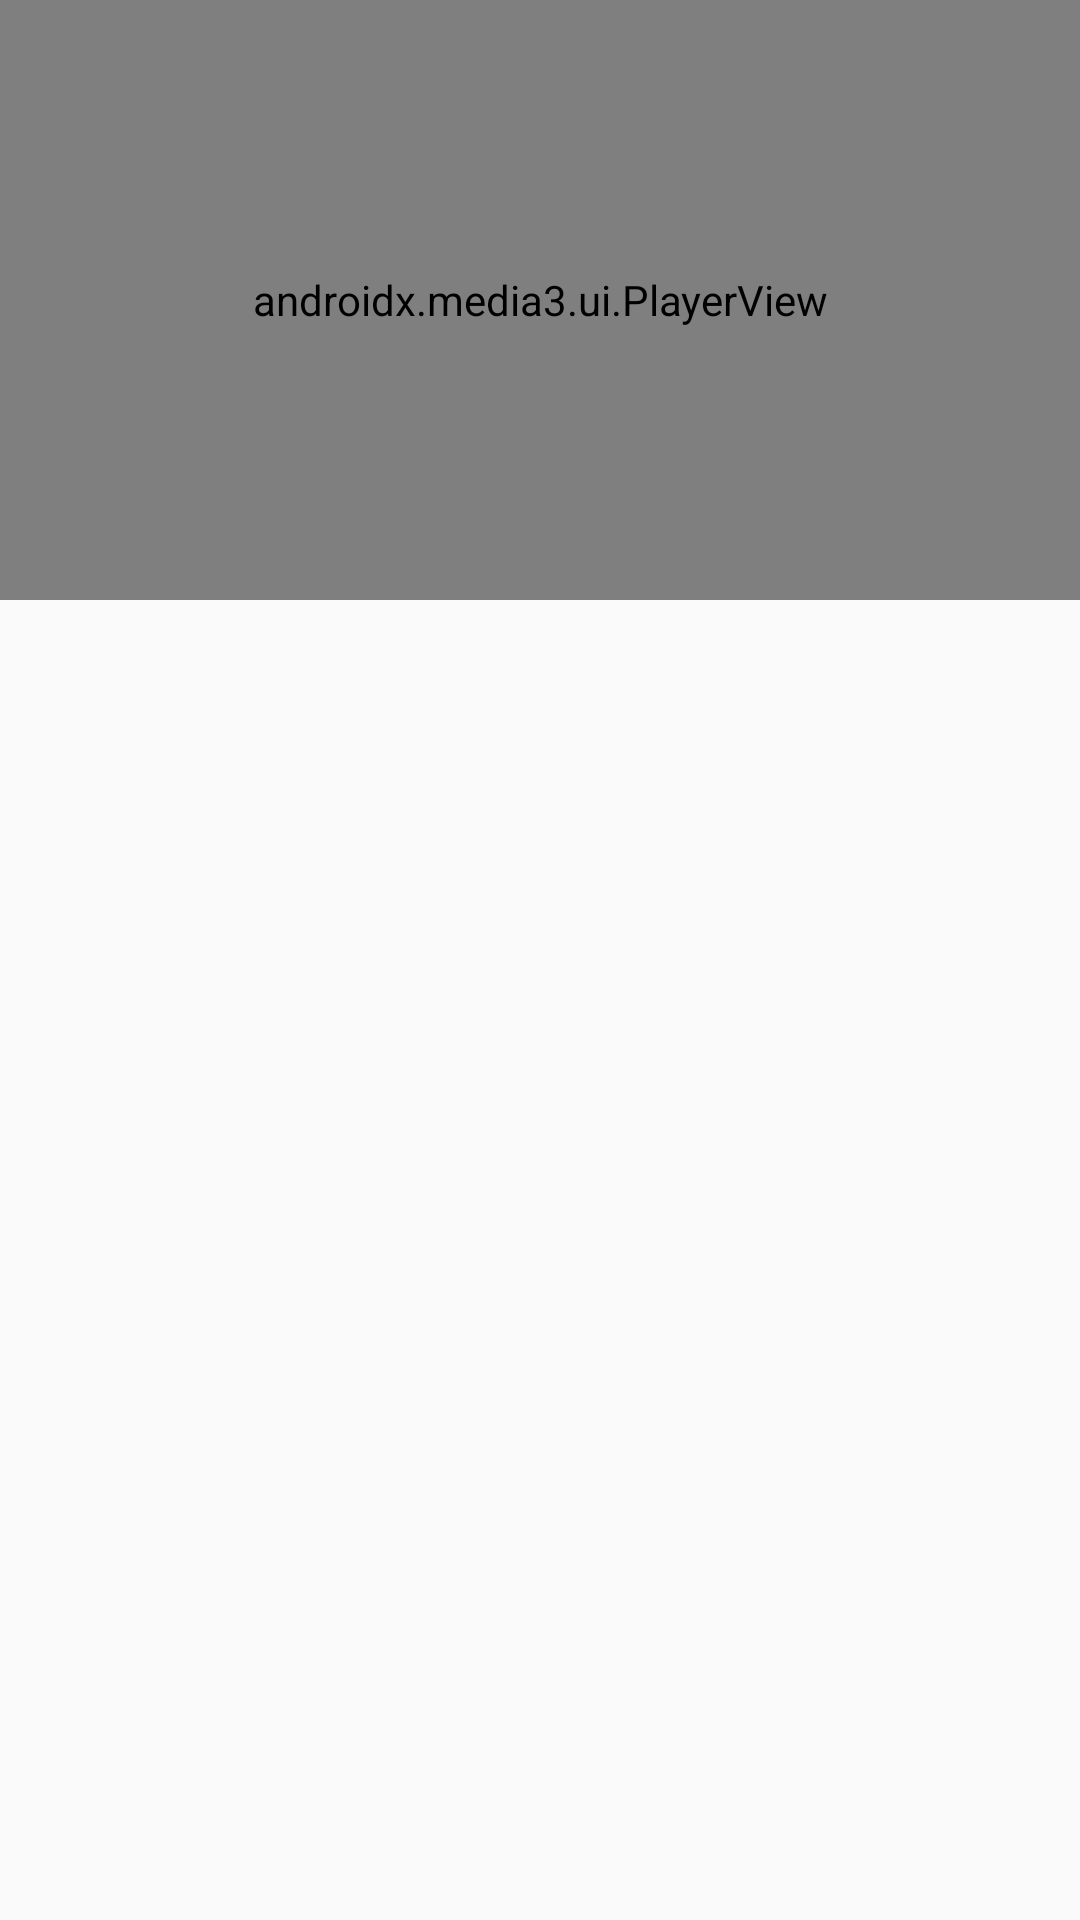

Here is an Android app screen rendered from its layout file. Give the layout XML and the strings, colors and styles it references.
<!-- AndroidManifest.xml: application theme Theme.TapsellPlusComposeSample -->
<!-- res/layout/preroll_container.xml -->
<?xml version="1.0" encoding="utf-8"?>
<LinearLayout xmlns:android="http://schemas.android.com/apk/res/android"
    xmlns:app="http://schemas.android.com/apk/res-auto"
    android:id="@+id/ad_container"
    android:layout_width="match_parent"
    android:layout_height="match_parent"
    android:layout_margin="8dp"
    android:orientation="vertical">

    <RelativeLayout
        android:id="@+id/video_player_container"
        android:layout_width="match_parent"
        android:layout_height="200dp">

        <androidx.media3.ui.PlayerView
            android:id="@+id/exo_player"
            android:layout_width="match_parent"
            android:layout_height="200dp"
            app:resize_mode="fill" />

    </RelativeLayout>

    <FrameLayout
        android:id="@+id/companion_ad_slot"
        android:layout_width="match_parent"
        android:layout_height="wrap_content" />

</LinearLayout>
<!-- resources referenced by this layout -->
<resources>
  <style name="Theme.TapsellPlusComposeSample" parent="android:Theme.Material.Light.NoActionBar" />
</resources>
